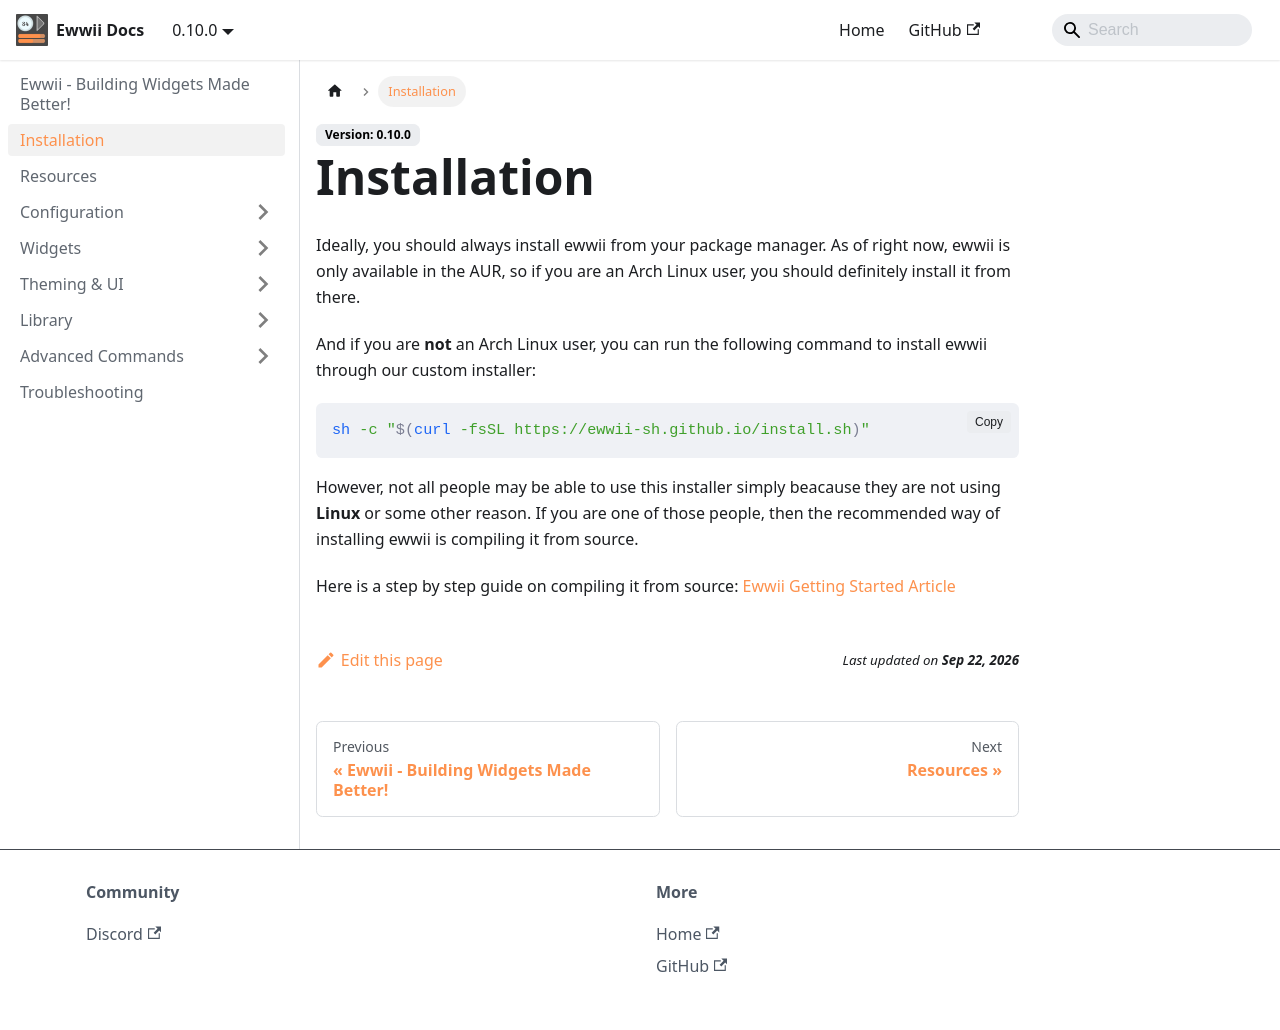

repository: Ewwii-sh/docs · page: install/index.html · generator: docusaurus

---
sidebar_position: 1.15
---

# Installation

Ideally, you should always install ewwii from your package manager. As of right now, ewwii is only available in the AUR, so if you are an Arch Linux user, you should definitely install it from there. 

And if you are **not** an Arch Linux user, you can run the following command to install ewwii through our custom installer:

```bash
sh -c "$(curl -fsSL https://ewwii-sh.github.io/install.sh)"
```

However, not all people may be able to use this installer simply beacause they are not using **Linux** or some other reason. If you are one of those people, then the recommended way of installing ewwii is compiling it from source.

Here is a step by step guide on compiling it from source: [Ewwii Getting Started Article](https://ewwii-sh.github.io/articles/en/getting_started/#building-from-source)
